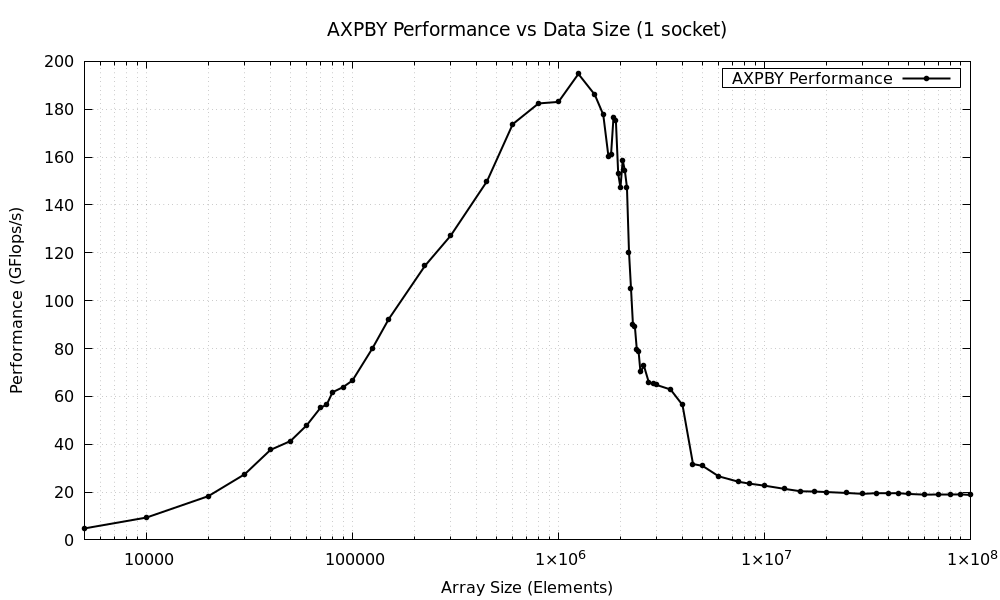

Source data for this figure (header and first rows):
Size, Performance
5000, 4.809
10000, 9.336
20000, 18.32
30000, 27.47
40000, 37.63
50000, 41.33
60000, 47.92
70000, 55.26
75000, 56.52
80000, 61.7
90000, 63.85
100000, 66.63
125000, 80.05
150000, 92.31
225000, 114.6
300000, 127.2
450000, 149.9
600000, 173.8
800000, 182.4
1000000, 183.1
1250000, 194.8
1500000, 186.1
1650000, 177.7
1750000, 160.1
1800000, 161
1850000, 176.6
1900000, 175.2
1950000, 153.1
2000000, 147.2
2050000, 158.7
2100000, 154.4
2150000, 147.3
2200000, 120.3
2250000, 105.1
2300000, 89.98
2350000, 89.09
2400000, 79.62
2450000, 78.65
2500000, 70.23
2600000, 72.73
2750000, 65.63
2900000, 65.24
3000000, 64.74
3500000, 62.87
4000000, 56.39
4500000, 31.7
5000000, 30.95
6000000, 26.55
7500000, 24.29
8500000, 23.48
10000000, 22.68
12500000, 21.33
15000000, 20.3
17500000, 20.21
20000000, 20
25000000, 19.63
30000000, 19.24
35000000, 19.54
40000000, 19.51
45000000, 19.53
... 6 more rows
